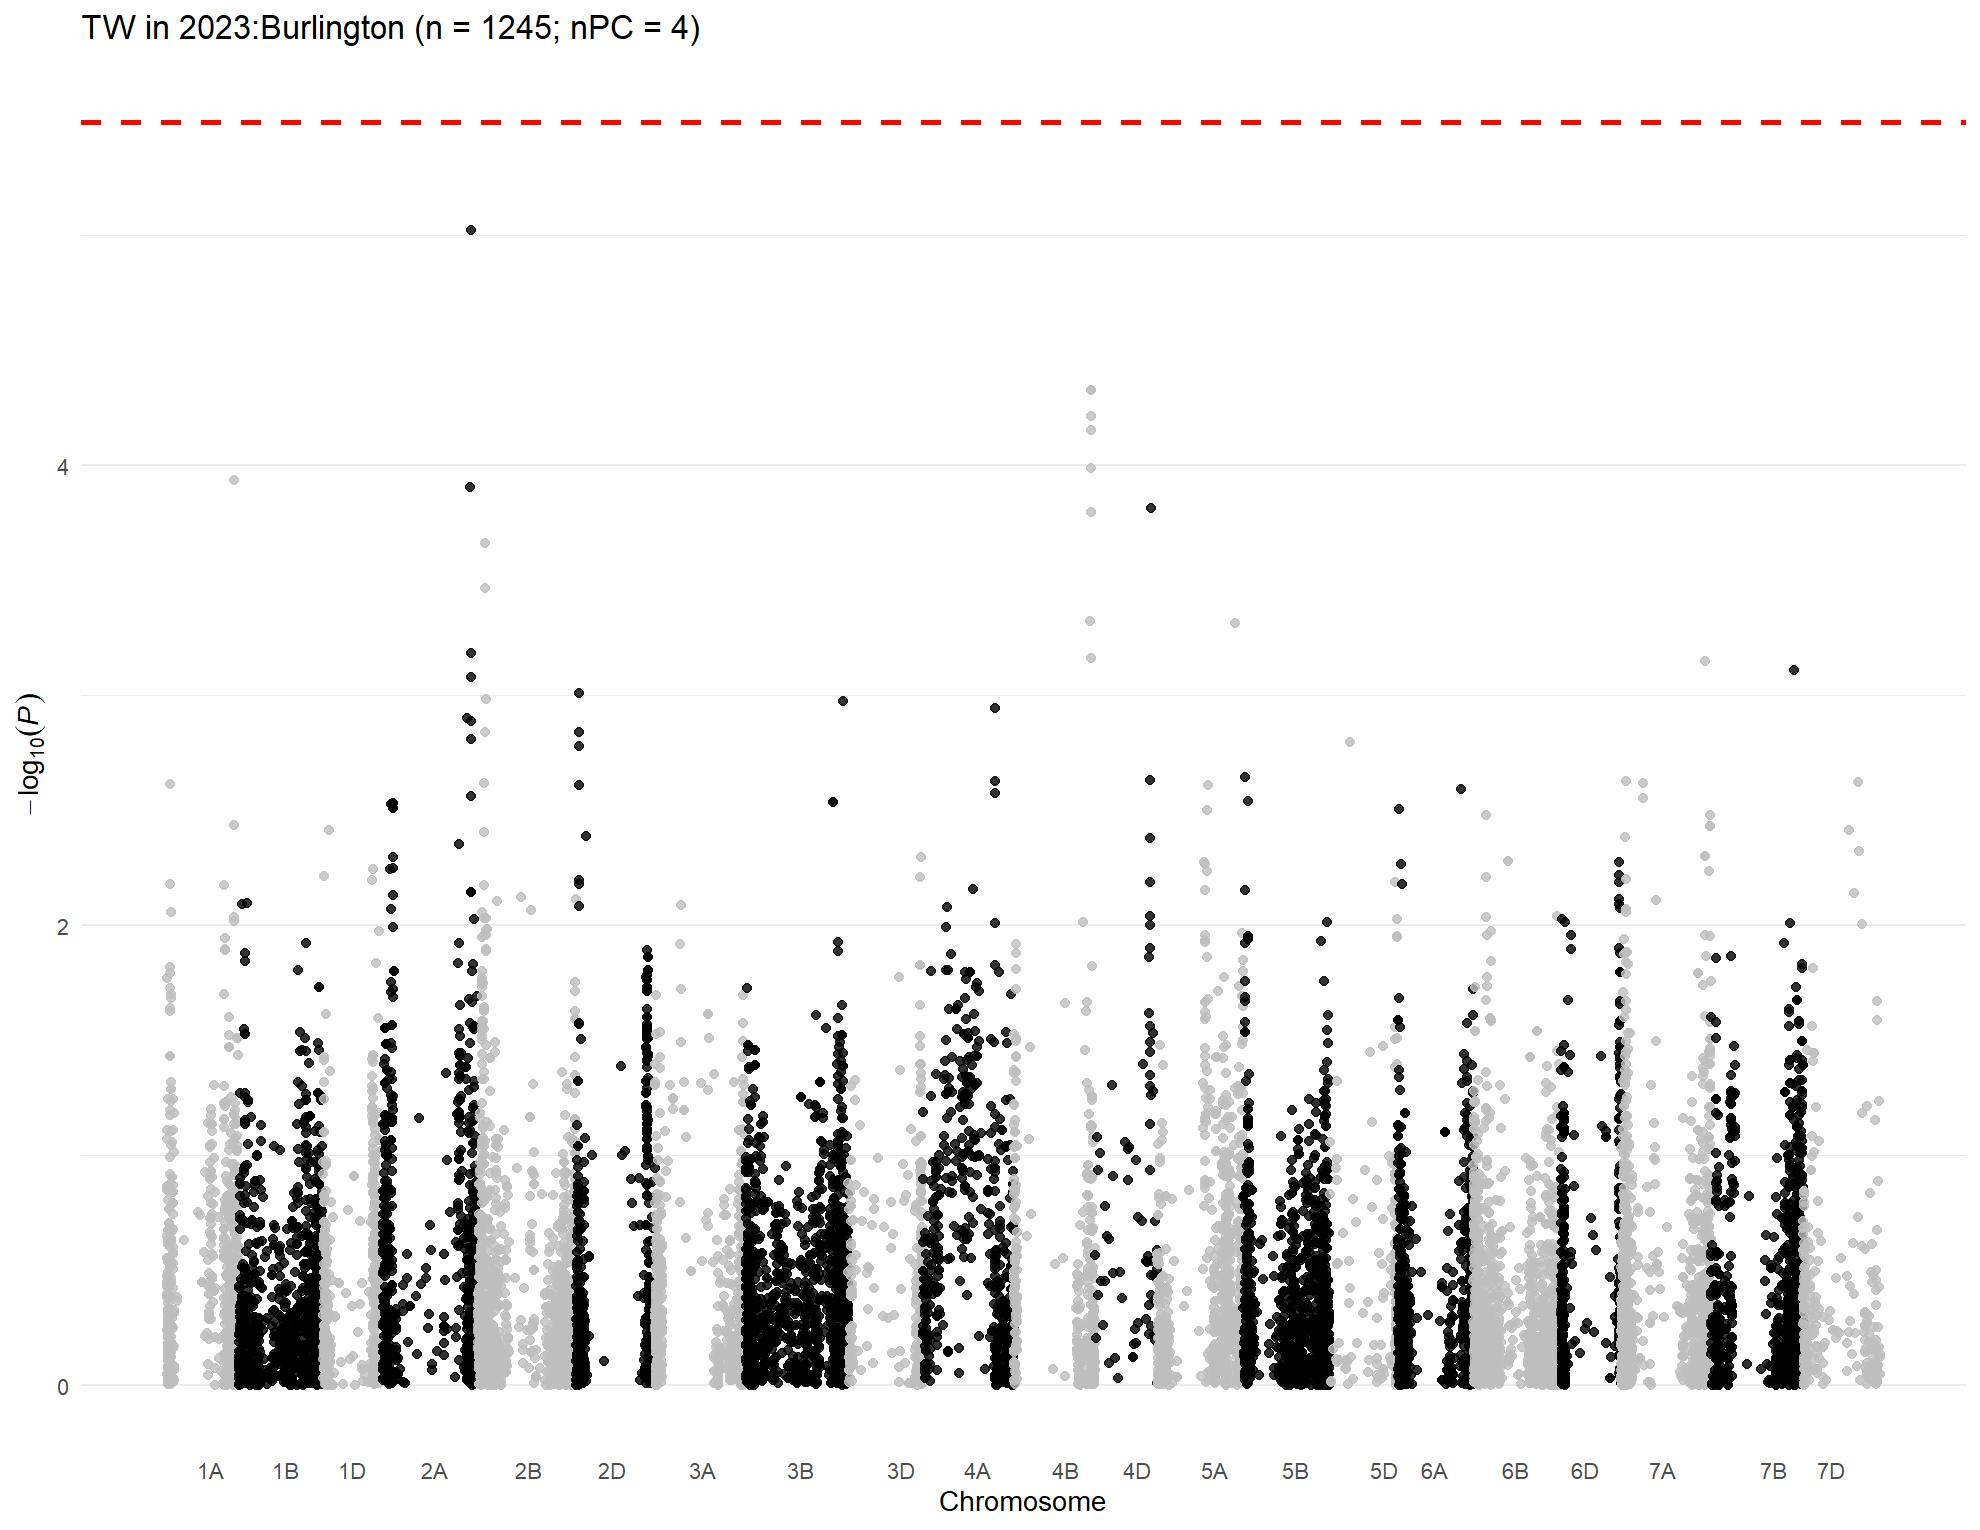

Source data for this figure (header and first rows):
, trait, chr, chr_wheat, variant.id, snp_id, pos, n.obs, freq, MAC, Score, Score.SE, Score.Stat, Score.pval, neg_log_pval, Est, Est.SE, PVE, break_bft
1, 2023:Burlington, 1, 1A, 1, S1A_1157687, 1157687, 711, 0.05556, 79, 6.434, 4.364, 1.475, 0.1403, 0.8528, 0.3379, 0.2292, 0.00308, 0
2, 2023:Burlington, 1, 1A, 2, S1A_1195489, 1195489, 711, 0.7876, 302, 20.75, 8.69, 2.387, 0.01697, 1.77, 0.2747, 0.1151, 0.008073, 0
3, 2023:Burlington, 1, 1A, 3, S1A_1933199, 1933199, 711, 0.9395, 86, -4.695, 5.243, -0.8956, 0.3705, 0.4313, -0.1708, 0.1907, 0.001136, 0
4, 2023:Burlington, 1, 1A, 4, S1A_1933228, 1933228, 711, 0.9388, 87, -4.864, 5.261, -0.9245, 0.3552, 0.4495, -0.1757, 0.1901, 0.001211, 0
5, 2023:Burlington, 1, 1A, 5, S1A_2580251, 2580251, 711, 0.9297, 100, -4.543, 5.005, -0.9076, 0.3641, 0.4388, -0.1813, 0.1998, 0.001167, 0
6, 2023:Burlington, 1, 1A, 6, S1A_3181865, 3181865, 711, 0.9487, 73, -2.806, 5.031, -0.5577, 0.577, 0.2388, -0.1109, 0.1988, 0.0004406, 0
7, 2023:Burlington, 1, 1A, 7, S1A_4781815, 4781815, 711, 0.1744, 248, 13.17, 7.453, 1.766, 0.07732, 1.112, 0.237, 0.1342, 0.00442, 0
8, 2023:Burlington, 1, 1A, 8, S1A_4929734, 4929734, 711, 0.2335, 332, 12.21, 8.183, 1.491, 0.1358, 0.867, 0.1823, 0.1222, 0.003151, 0
9, 2023:Burlington, 1, 1A, 9, S1A_4968161, 4968161, 711, 0.121, 172, 5.568, 6.802, 0.8186, 0.413, 0.3841, 0.1203, 0.147, 0.0009492, 0
10, 2023:Burlington, 1, 1A, 10, S1A_4968173, 4968173, 711, 0.4895, 696, -9.749, 10.14, -0.9614, 0.3364, 0.4732, -0.09481, 0.09862, 0.001309, 0
11, 2023:Burlington, 1, 1A, 11, S1A_5197982, 5197982, 711, 0.1617, 230, 7.783, 7.19, 1.082, 0.2791, 0.5543, 0.1505, 0.1391, 0.00166, 0
12, 2023:Burlington, 1, 1A, 12, S1A_5198010, 5198010, 711, 0.1617, 230, 7.783, 7.19, 1.082, 0.2791, 0.5543, 0.1505, 0.1391, 0.00166, 0
13, 2023:Burlington, 1, 1A, 13, S1A_5243796, 5243796, 711, 0.1779, 253, 9.19, 7.557, 1.216, 0.224, 0.6498, 0.1609, 0.1323, 0.002095, 0
14, 2023:Burlington, 1, 1A, 14, S1A_5243818, 5243818, 711, 0.1547, 220, 10.72, 7.28, 1.472, 0.141, 0.8507, 0.2022, 0.1374, 0.003069, 0
15, 2023:Burlington, 1, 1A, 15, S1A_5915099, 5915099, 711, 0.1167, 166, 0.8634, 6.524, 0.1323, 0.8947, 0.04832, 0.02029, 0.1533, 2.48076389482612e-05, 0
16, 2023:Burlington, 1, 1A, 16, S1A_6190910, 6190910, 711, 0.05415, 77, -8.745, 5.083, -1.721, 0.08533, 1.069, -0.3385, 0.1967, 0.004193, 0
17, 2023:Burlington, 1, 1A, 17, S1A_7557771, 7557771, 711, 0.05626, 80, 3.688, 4.391, 0.8399, 0.401, 0.3969, 0.1913, 0.2278, 0.0009992, 0
18, 2023:Burlington, 1, 1A, 18, S1A_8082355, 8082355, 711, 0.1118, 159, 13.02, 6.838, 1.904, 0.05698, 1.244, 0.2784, 0.1462, 0.005132, 0
19, 2023:Burlington, 1, 1A, 19, S1A_8561584, 8561584, 711, 0.4058, 577, -14.43, 9.717, -1.485, 0.1377, 0.8611, -0.1528, 0.1029, 0.003121, 0
20, 2023:Burlington, 1, 1A, 20, S1A_8616489, 8616489, 711, 0.8812, 169, -4.156, 6.577, -0.6319, 0.5275, 0.2778, -0.09607, 0.152, 0.0005655, 0
21, 2023:Burlington, 1, 1A, 21, S1A_8619460, 8619460, 711, 0.4297, 611, 5.317, 9.983, 0.5326, 0.5943, 0.226, 0.05335, 0.1002, 0.0004017, 0
22, 2023:Burlington, 1, 1A, 22, S1A_8997884, 8997884, 711, 0.2736, 389, -3.417, 8.151, -0.4192, 0.675, 0.1707, -0.05143, 0.1227, 0.0002489, 0
23, 2023:Burlington, 1, 1A, 23, S1A_9136957, 9136957, 711, 0.2468, 351, -2.916, 8.061, -0.3617, 0.7176, 0.1441, -0.04487, 0.1241, 0.0001853, 0
24, 2023:Burlington, 1, 1A, 24, S1A_9137012, 9137012, 711, 0.2293, 326, -3.911, 7.524, -0.5199, 0.6032, 0.2196, -0.0691, 0.1329, 0.0003828, 0
25, 2023:Burlington, 1, 1A, 25, S1A_9593887, 9593887, 711, 0.5394, 655, -13.77, 9.713, -1.418, 0.1562, 0.8064, -0.146, 0.103, 0.002849, 0
26, 2023:Burlington, 1, 1A, 26, S1A_9634576, 9634576, 711, 0.3172, 451, -5.885, 8.585, -0.6855, 0.493, 0.3071, -0.07985, 0.1165, 0.0006656, 0
27, 2023:Burlington, 1, 1A, 27, S1A_10055204, 10055204, 711, 0.09353, 133, 5.089, 6.14, 0.8288, 0.4072, 0.3902, 0.135, 0.1629, 0.000973, 0
28, 2023:Burlington, 1, 1A, 28, S1A_10606176, 10606176, 711, 0.327, 465, -10.19, 8.725, -1.168, 0.2426, 0.615, -0.1339, 0.1146, 0.001934, 0
29, 2023:Burlington, 1, 1A, 29, S1A_10606184, 10606184, 711, 0.334, 475, -7.075, 8.823, -0.8018, 0.4227, 0.374, -0.09088, 0.1133, 0.0009106, 0
30, 2023:Burlington, 1, 1A, 30, S1A_10606210, 10606210, 711, 0.327, 465, -10.19, 8.725, -1.168, 0.2426, 0.615, -0.1339, 0.1146, 0.001934, 0
31, 2023:Burlington, 1, 1A, 31, S1A_10935582, 10935582, 711, 0.1392, 198, -4.351, 7.017, -0.6201, 0.5352, 0.2715, -0.08838, 0.1425, 0.0005447, 0
32, 2023:Burlington, 1, 1A, 33, S1A_11341749, 11341749, 711, 0.391, 556, -9.138, 8.664, -1.055, 0.2916, 0.5352, -0.1217, 0.1154, 0.001575, 0
33, 2023:Burlington, 1, 1A, 34, S1A_11341756, 11341756, 711, 0.2328, 331, 1.511, 7.333, 0.206, 0.8368, 0.07738, 0.02809, 0.1364, 6.01092908383805e-05, 0
34, 2023:Burlington, 1, 1A, 35, S1A_11343021, 11343021, 711, 0.1547, 220, -4.24, 6.86, -0.618, 0.5366, 0.2704, -0.09008, 0.1458, 0.000541, 0
35, 2023:Burlington, 1, 1A, 36, S1A_11504784, 11504784, 711, 0.09705, 138, -5.442, 5.501, -0.9892, 0.3226, 0.4914, -0.1798, 0.1818, 0.001386, 0
36, 2023:Burlington, 1, 1A, 38, S1A_11579702, 11579702, 711, 0.282, 401, -0.7553, 8.013, -0.09426, 0.9249, 0.0339, -0.01176, 0.1248, 1.2585512217548e-05, 0
37, 2023:Burlington, 1, 1A, 39, S1A_11579708, 11579708, 711, 0.2278, 324, -1.597, 7.132, -0.2239, 0.8228, 0.0847, -0.0314, 0.1402, 7.102170238255e-05, 0
38, 2023:Burlington, 1, 1A, 40, S1A_11579715, 11579715, 711, 0.2278, 324, -1.597, 7.132, -0.2239, 0.8228, 0.0847, -0.0314, 0.1402, 7.102170238255e-05, 0
39, 2023:Burlington, 1, 1A, 41, S1A_11583220, 11583220, 711, 0.1343, 191, -2.401, 6.342, -0.3785, 0.705, 0.1518, -0.05968, 0.1577, 0.0002029, 0
40, 2023:Burlington, 1, 1A, 42, S1A_11585247, 11585247, 711, 0.135, 192, -4.921, 6.375, -0.772, 0.4401, 0.3564, -0.1211, 0.1569, 0.0008442, 0
41, 2023:Burlington, 1, 1A, 43, S1A_11592514, 11592514, 711, 0.1589, 226, -4.093, 6.823, -0.5999, 0.5486, 0.2608, -0.08793, 0.1466, 0.0005098, 0
42, 2023:Burlington, 1, 1A, 44, S1A_11774650, 11774650, 711, 0.2293, 326, 2.926, 6.971, 0.4198, 0.6746, 0.1709, 0.06022, 0.1435, 0.0002496, 0
43, 2023:Burlington, 1, 1A, 46, S1A_11774667, 11774667, 711, 0.09353, 133, -0.09378, 5.667, -0.01655, 0.9868, 0.005772, -0.00292, 0.1765, 3.87879231926713e-07, 0
44, 2023:Burlington, 1, 1A, 47, S1A_11790356, 11790356, 711, 0.1153, 164, 0.2955, 6.211, 0.04757, 0.9621, 0.0168, 0.00766, 0.161, 3.20580479529501e-06, 0
45, 2023:Burlington, 1, 1A, 48, S1A_11790370, 11790370, 711, 0.3643, 518, -1.908, 8.914, -0.2141, 0.8305, 0.08066, -0.02401, 0.1122, 6.48975661533837e-05, 0
46, 2023:Burlington, 1, 1A, 49, S1A_11790390, 11790390, 711, 0.2321, 330, -0.1888, 7.414, -0.02546, 0.9797, 0.008914, -0.003435, 0.1349, 9.18467307695929e-07, 0
47, 2023:Burlington, 1, 1A, 50, S1A_11790449, 11790449, 711, 0.3481, 495, -7.836, 8.447, -0.9276, 0.3536, 0.4515, -0.1098, 0.1184, 0.001219, 0
48, 2023:Burlington, 1, 1A, 51, S1A_11992309, 11992309, 711, 0.1624, 231, -1.917, 6.888, -0.2783, 0.7808, 0.1075, -0.0404, 0.1452, 0.0001097, 0
49, 2023:Burlington, 1, 1A, 52, S1A_11994475, 11994475, 711, 0.116, 165, -2.977, 5.863, -0.5078, 0.6116, 0.2135, -0.08661, 0.1706, 0.0003653, 0
50, 2023:Burlington, 1, 1A, 53, S1A_11994504, 11994504, 711, 0.2377, 338, -5.287, 7.218, -0.7324, 0.4639, 0.3336, -0.1015, 0.1385, 0.0007599, 0
51, 2023:Burlington, 1, 1A, 54, S1A_11994526, 11994526, 711, 0.3734, 531, -5.371, 8.734, -0.6149, 0.5386, 0.2687, -0.0704, 0.1145, 0.0005356, 0
52, 2023:Burlington, 1, 1A, 55, S1A_11994562, 11994562, 711, 0.1639, 233, -3.864, 6.865, -0.5628, 0.5736, 0.2414, -0.08198, 0.1457, 0.0004487, 0
53, 2023:Burlington, 1, 1A, 56, S1A_12127733, 12127733, 711, 0.1301, 185, -2.774, 6.145, -0.4513, 0.6517, 0.1859, -0.07344, 0.1627, 0.0002885, 0
54, 2023:Burlington, 1, 1A, 57, S1A_12463822, 12463822, 711, 0.2278, 324, 3.68, 7.437, 0.4948, 0.6207, 0.2071, 0.06653, 0.1345, 0.0003468, 0
55, 2023:Burlington, 1, 1A, 58, S1A_12595515, 12595515, 711, 0.1442, 205, -2.194, 6.435, -0.341, 0.7331, 0.1348, -0.05298, 0.1554, 0.0001647, 0
56, 2023:Burlington, 1, 1A, 59, S1A_12595543, 12595543, 711, 0.3987, 567, -7.438, 8.989, -0.8275, 0.408, 0.3894, -0.09205, 0.1112, 0.0009698, 0
57, 2023:Burlington, 1, 1A, 60, S1A_12596201, 12596201, 711, 0.2349, 334, 0.8681, 7.226, 0.1201, 0.9044, 0.04365, 0.01663, 0.1384, 2.04435832555183e-05, 0
58, 2023:Burlington, 1, 1A, 61, S1A_12596204, 12596204, 711, 0.1428, 203, -1.31, 6.374, -0.2055, 0.8372, 0.0772, -0.03225, 0.1569, 5.9837943831834e-05, 0
59, 2023:Burlington, 1, 1A, 62, S1A_12596219, 12596219, 711, 0.1421, 202, -1.851, 6.347, -0.2917, 0.7705, 0.1132, -0.04596, 0.1576, 0.0001205, 0
60, 2023:Burlington, 1, 1A, 63, S1A_12596245, 12596245, 711, 0.1414, 201, -1.353, 6.401, -0.2114, 0.8326, 0.07956, -0.03302, 0.1562, 6.32722446487547e-05, 0
... 15,526 more rows
